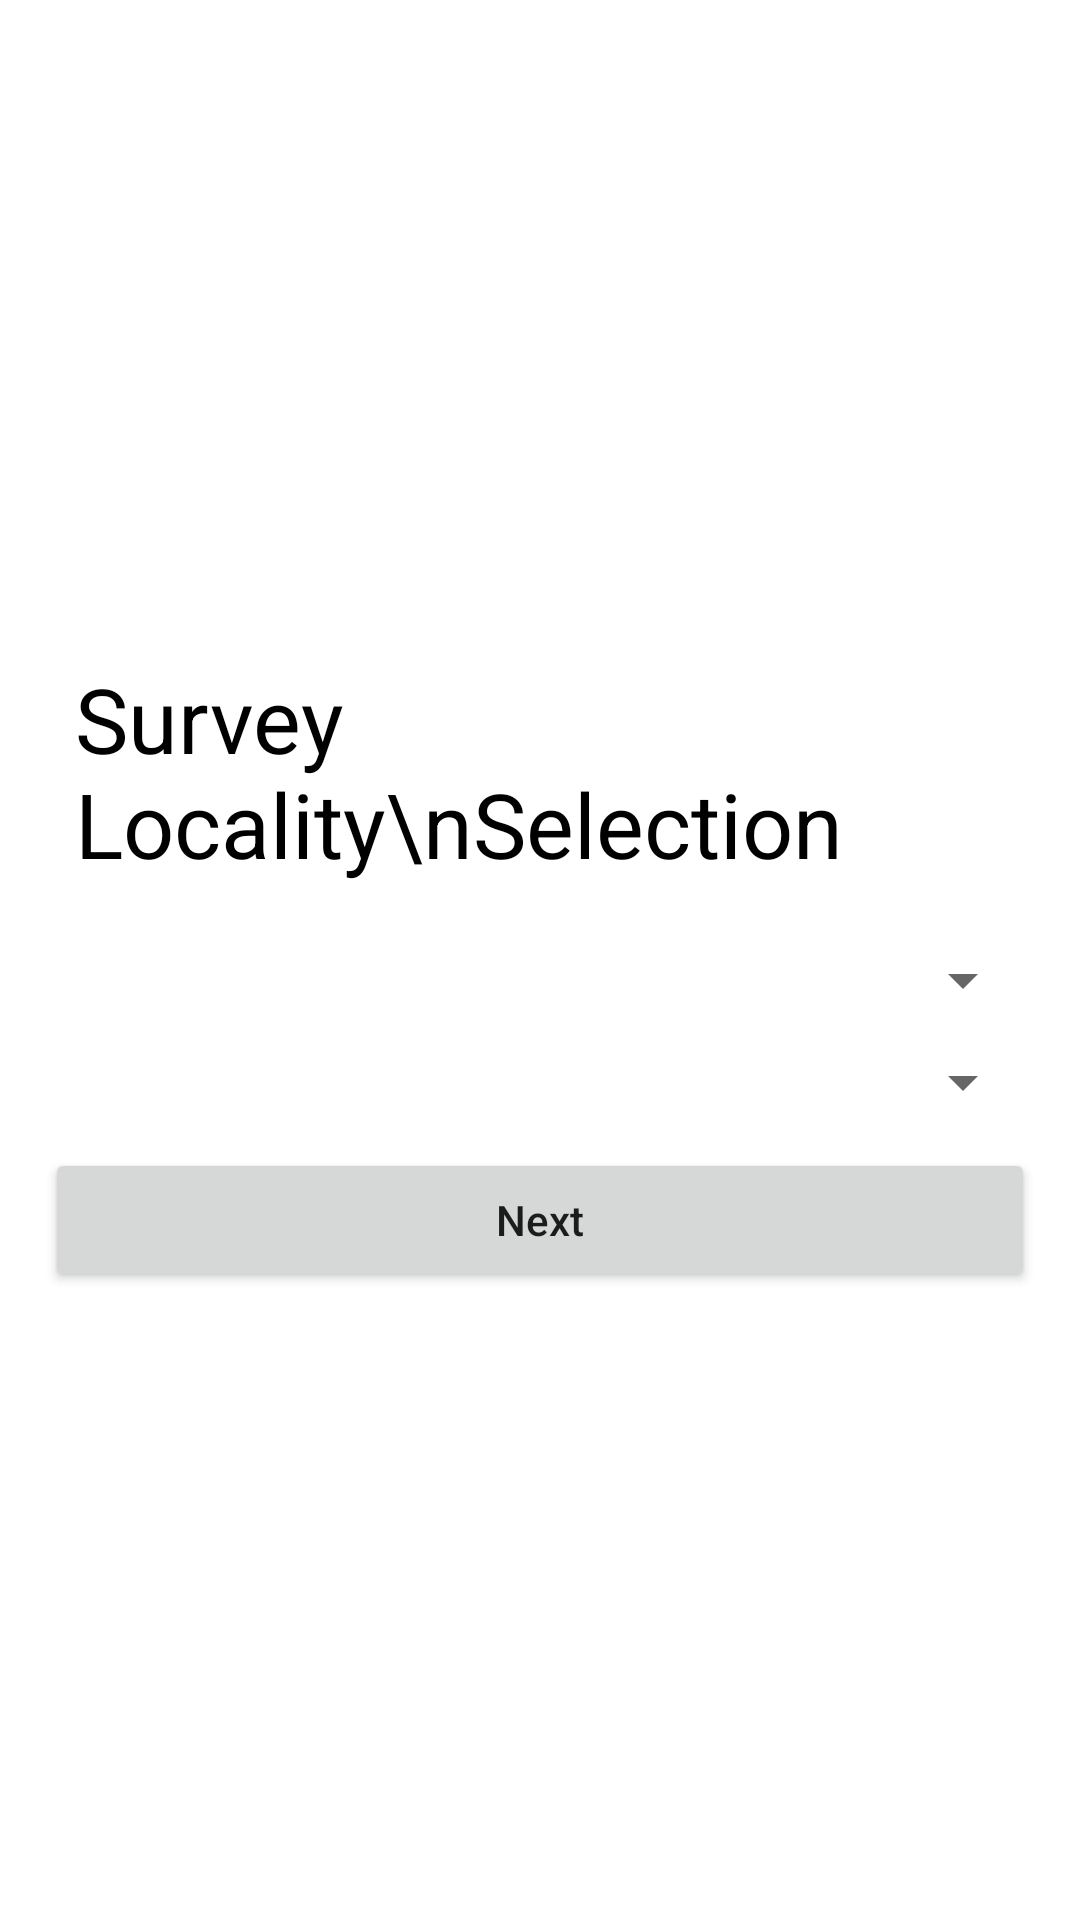

Write the Android layout XML for this screen, with the resource values it uses.
<!-- AndroidManifest.xml: application theme Theme.SurveyApplication -->
<!-- res/layout/activity_survey_locality_selection.xml -->
<?xml version="1.0" encoding="utf-8"?>
<layout>

    <data>

    </data>

    <androidx.constraintlayout.widget.ConstraintLayout xmlns:android="http://schemas.android.com/apk/res/android"
        xmlns:app="http://schemas.android.com/apk/res-auto"
        xmlns:tools="http://schemas.android.com/tools"
        android:layout_width="match_parent"
        android:layout_height="match_parent"
        tools:context=".SurveyLocalitySelectionActivity">


        <LinearLayout
            android:layout_width="match_parent"
            android:layout_height="wrap_content"
            android:layout_marginStart="15dp"
            android:layout_marginEnd="15dp"
            android:orientation="vertical"
            app:layout_constraintBottom_toBottomOf="parent"
            app:layout_constraintEnd_toEndOf="parent"
            app:layout_constraintStart_toStartOf="parent"
            app:layout_constraintTop_toTopOf="parent">

            <TextView
                android:id="@+id/tv_survey_locality_selection"
                android:layout_width="match_parent"
                android:layout_height="wrap_content"
                android:padding="10dp"
                android:text="Survey Locality\nSelection"
                android:textColor="@color/black"
                android:textSize="30sp"
                app:layout_constraintEnd_toEndOf="parent"
                app:layout_constraintStart_toStartOf="parent" />

            <LinearLayout
                android:id="@+id/layout_province"
                android:layout_width="match_parent"
                android:layout_height="wrap_content"
                android:layout_marginTop="10dp"
                android:background="@drawable/gray_border_bg">

                <Spinner
                    android:id="@+id/spn_province"
                    android:layout_width="match_parent"
                    android:layout_height="wrap_content"
                    android:padding="5dp"
                    android:spinnerMode="dialog" />

            </LinearLayout>

            <LinearLayout
                android:id="@+id/layout_district"
                android:layout_width="match_parent"
                android:layout_height="wrap_content"
                android:layout_marginTop="10dp"
                android:background="@drawable/gray_border_bg">

                <Spinner
                    android:id="@+id/spn_district"
                    android:layout_width="match_parent"
                    android:layout_height="wrap_content"
                    android:padding="5dp"
                    android:spinnerMode="dialog" />

            </LinearLayout>

            <LinearLayout
                android:id="@+id/layout_tehsils"
                android:layout_width="match_parent"
                android:layout_height="wrap_content"
                android:layout_marginTop="10dp"
                android:visibility="gone"
                android:background="@drawable/gray_border_bg">

                <Spinner
                    android:id="@+id/spn_tehsils"
                    android:layout_width="match_parent"
                    android:layout_height="wrap_content"
                    android:padding="5dp"
                    android:spinnerMode="dialog" />

            </LinearLayout>

            <Button
                android:id="@+id/btn_next"
                android:layout_width="match_parent"
                android:layout_height="wrap_content"
                android:layout_marginTop="10dp"
                android:onClick="onClick"
                android:text="@string/next"
                android:textAllCaps="false" />

        </LinearLayout>

    </androidx.constraintlayout.widget.ConstraintLayout>

</layout>
<!-- resources referenced by this layout -->
<resources>
  <color name="black">#FF000000</color>
  <string name="next">Next</string>
  <style name="Theme.SurveyApplication" parent="Theme.MaterialComponents.DayNight.NoActionBar">
          
          <item name="colorPrimary">@color/purple_500</item>
          <item name="colorPrimaryVariant">@color/purple_700</item>
          <item name="colorOnPrimary">@color/white</item>
          
          <item name="colorSecondary">@color/teal_200</item>
          <item name="colorSecondaryVariant">@color/teal_700</item>
          <item name="colorOnSecondary">@color/black</item>
          
          <item name="android:statusBarColor" tools:targetApi="l">?attr/colorPrimaryVariant</item>
          
      </style>
  <color name="purple_500">#FF6200EE</color>
  <color name="purple_700">#FF3700B3</color>
  <color name="white">#FFFFFFFF</color>
  <color name="teal_200">#FF6200EE</color>
  <color name="teal_700">#FF6200EE</color>
</resources>
